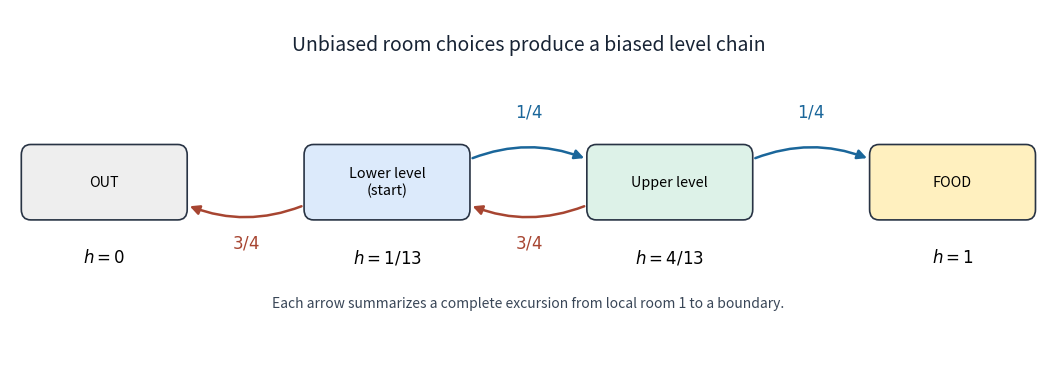

Source code (Python): (Note: this script raises an exception after producing the figure.)
"""Original level-exit chain for the 2021 A10100W1 solution.
Python 3.14.4, Matplotlib 3.10.7. Writes its PNG basename to the current directory.
No source illustration or third-party image is used.
"""
from pathlib import Path
import matplotlib
matplotlib.use("Agg")
import matplotlib.pyplot as plt
from matplotlib.patches import FancyArrowPatch, FancyBboxPatch

fig, ax = plt.subplots(figsize=(10.8, 3.6), dpi=160, facecolor="white")
ax.set_facecolor("white")
ax.set_xlim(-1.0, 10.0)
ax.set_ylim(-1.65, 1.65)
ax.axis("off")
centres = [0, 3, 6, 9]
labels = ["OUT", "Lower level\n(start)", "Upper level", "FOOD"]
probabilities = ["0", "1/13", "4/13", "1"]
colours = ["#eeeeee", "#dceafb", "#ddf2e8", "#fff0bf"]
for x, label, probability, colour in zip(centres, labels, probabilities, colours):
    patch = FancyBboxPatch((x - 0.82, -0.30), 1.64, 0.60,
        boxstyle="round,pad=0.06,rounding_size=0.10", linewidth=1.2,
        facecolor=colour, edgecolor="#283344", zorder=3)
    ax.add_patch(patch)
    ax.text(x, 0, label, ha="center", va="center", fontsize=10.3, zorder=4)
    ax.text(x, -0.72, "$h=" + probability + "$", ha="center", va="center", fontsize=12)
for start, end, label, colour, y in [(1, 0, "3/4", "#a74531", -0.22),
        (1, 2, "1/4", "#1a669a", 0.22),
        (2, 1, "3/4", "#a74531", -0.22),
        (2, 3, "1/4", "#1a669a", 0.22)]:
    x1, x2 = centres[start], centres[end]
    direction = 1 if x2 > x1 else -1
    arc = FancyArrowPatch((x1 + 0.88 * direction, y),
        (x2 - 0.88 * direction, y), arrowstyle="-|>", mutation_scale=14,
        linewidth=1.8, color=colour, connectionstyle="arc3,rad=-0.20", zorder=2)
    ax.add_patch(arc)
    label_y = 0.67 if y > 0 else -0.58
    ax.text((x1 + x2) / 2, label_y, "$" + label + "$", color=colour,
        fontsize=12, ha="center", va="center")
ax.text(4.5, 1.26, "Unbiased room choices produce a biased level chain",
        ha="center", fontsize=14, color="#172334")
ax.text(4.5, -1.20, "Each arrow summarizes a complete excursion from local room 1 to a boundary.",
        ha="center", fontsize=10, color="#394657")
fig.subplots_adjust(left=0.02, right=0.98, top=0.98, bottom=0.02)
output = Path.cwd() / (Path(__file__).stem + ".png")
fig.savefig(output, facecolor="white", transparent=False, metadata={"Software": "Matplotlib"})
plt.close(fig)
